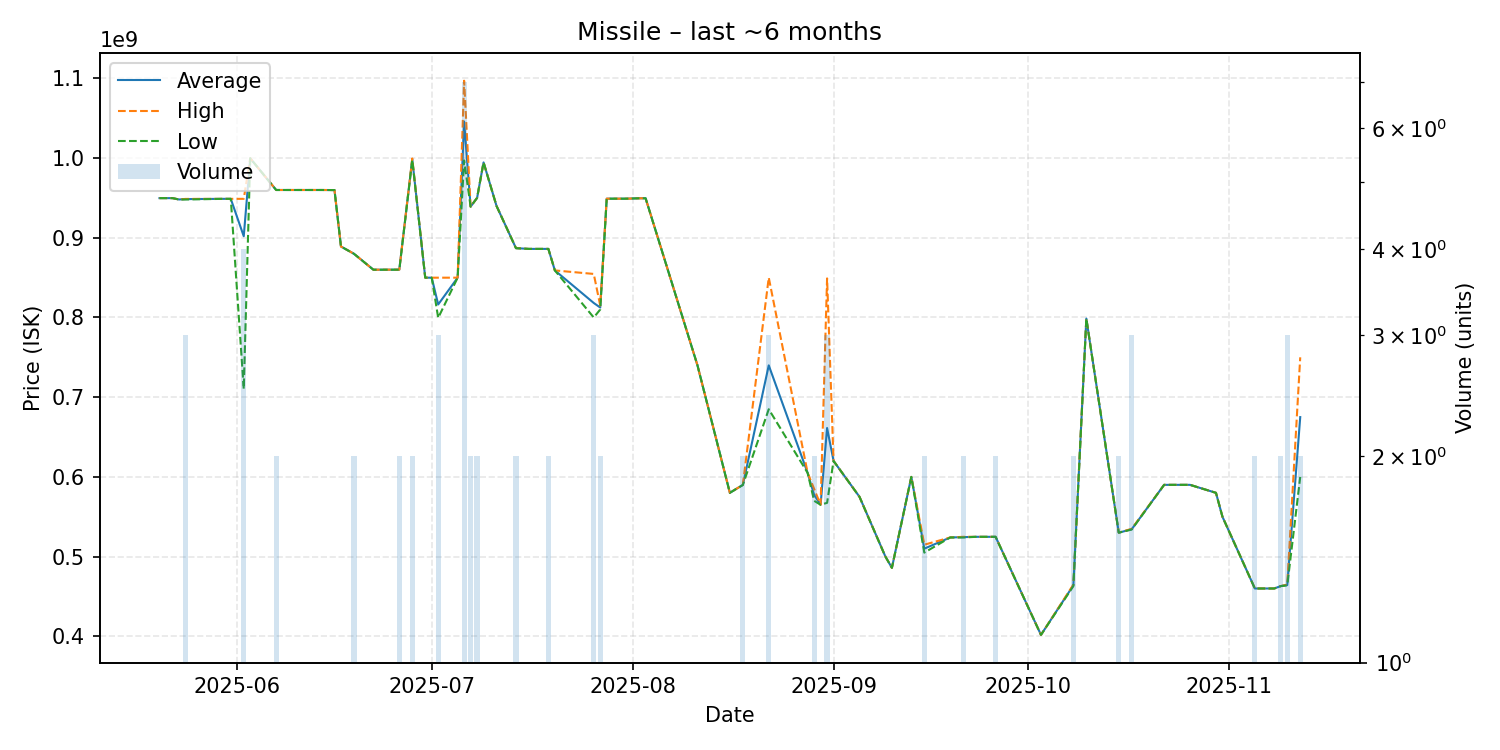

Source data for this figure (header and first rows):
date, average, highest, lowest, order_count, volume
2025-05-20, 949700000, 949700000, 949700000, 1, 1
2025-05-22, 949700000, 949700000, 949700000, 1, 1
2025-05-23, 948000000, 948000000, 948000000, 1, 1
2025-05-24, 948466667, 948700000, 948000000, 3, 3
2025-05-30, 948800000, 948800000, 948800000, 1, 1
2025-05-31, 948800000, 948800000, 948800000, 1, 1
2025-06-02, 901875000, 948800000, 710200000, 4, 4
2025-06-03, 999700000, 999700000, 999700000, 1, 1
2025-06-07, 959900000, 959900000, 959900000, 2, 2
2025-06-08, 959900000, 959900000, 959900000, 1, 1
2025-06-09, 959900000, 959900000, 959900000, 1, 1
2025-06-11, 959900000, 959900000, 959900000, 1, 1
2025-06-14, 959900000, 959900000, 959900000, 1, 1
2025-06-16, 959800000, 959800000, 959800000, 1, 1
2025-06-17, 889000000, 889000000, 889000000, 1, 1
2025-06-19, 879900000, 879900000, 879900000, 2, 2
2025-06-22, 859900000, 859900000, 859900000, 1, 1
2025-06-23, 859900000, 859900000, 859900000, 1, 1
2025-06-26, 859950000, 860000000, 859900000, 2, 2
2025-06-28, 998500000, 999400000, 997600000, 2, 2
2025-06-30, 849900000, 849900000, 849900000, 1, 1
2025-07-01, 849900000, 849900000, 849900000, 1, 1
2025-07-02, 816300000, 849900000, 799500000, 3, 3
2025-07-05, 849900000, 849900000, 849900000, 1, 1
2025-07-06, 1045842857, 1097000000, 997000000, 5, 7
2025-07-07, 939000000, 939000000, 939000000, 2, 2
2025-07-08, 950000000, 950000000, 950000000, 2, 2
2025-07-09, 994500000, 994500000, 994500000, 1, 1
2025-07-11, 939900000, 939900000, 939900000, 1, 1
2025-07-14, 886950000, 887000000, 886900000, 2, 2
2025-07-16, 886000000, 886000000, 886000000, 1, 1
2025-07-17, 886000000, 886000000, 886000000, 1, 1
2025-07-19, 886000000, 886000000, 886000000, 2, 2
2025-07-20, 859000000, 859000000, 859000000, 1, 1
2025-07-26, 818166667, 854600000, 799950000, 3, 3
2025-07-27, 812450000, 814900000, 810000000, 2, 2
2025-07-28, 949000000, 949000000, 949000000, 1, 1
2025-07-30, 949000000, 949000000, 949000000, 1, 1
2025-07-31, 949000000, 949000000, 949000000, 1, 1
2025-08-02, 949500000, 949500000, 949500000, 1, 1
2025-08-03, 949500000, 949500000, 949500000, 1, 1
2025-08-11, 740000000, 740000000, 740000000, 1, 1
2025-08-16, 580000000, 580000000, 580000000, 1, 1
2025-08-17, 585000000, 585000000, 585000000, 1, 1
2025-08-18, 589850000, 589900000, 589800000, 2, 2
2025-08-22, 739900000, 850000000, 684850000, 3, 3
2025-08-28, 605000000, 605000000, 605000000, 1, 1
2025-08-29, 577500000, 585000000, 570000000, 2, 2
2025-08-30, 565000000, 565000000, 565000000, 1, 1
2025-08-31, 661300000, 849000000, 567450000, 3, 3
2025-09-01, 620000000, 620000000, 620000000, 1, 1
2025-09-05, 575000000, 575000000, 575000000, 1, 1
2025-09-09, 500000000, 500000000, 500000000, 1, 1
2025-09-10, 485900000, 485900000, 485900000, 1, 1
2025-09-13, 600000000, 600000000, 600000000, 1, 1
2025-09-15, 509950000, 514900000, 505000000, 2, 2
2025-09-19, 524000000, 524000000, 524000000, 1, 1
2025-09-21, 524400000, 524800000, 524000000, 2, 2
2025-09-23, 524800000, 524800000, 524800000, 1, 1
2025-09-26, 524800000, 524800000, 524800000, 2, 2
... 15 more rows
